The GitHub repository Ayshamahshoofa/Smart-Skincare contains a labelled image folder "data" with 17 categories: basal cell carcinoma, darier s disease, epidermolysis bullosa pruriginosa, Hailey-Hailey disease, herpes simplex, impetigo, larva migrans, leprosy borderline, leprosy lepromatous, leprosy tuberculoid, lupus erythematosus chronicus discoides, melanoma, mycosis fungoides, papilomatosis confluentes and reticulate, pediculosis capitis, psoriasis, tungiasis. Examples follow, each with its label.

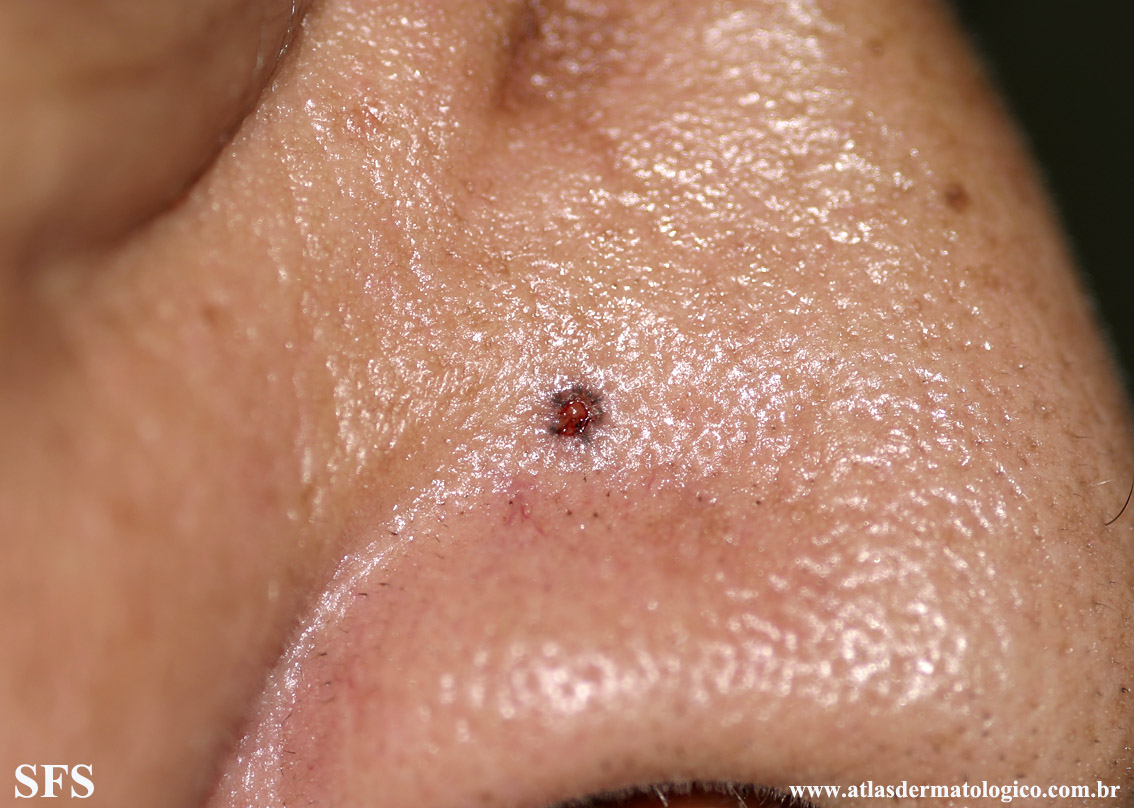
Label: basal cell carcinoma

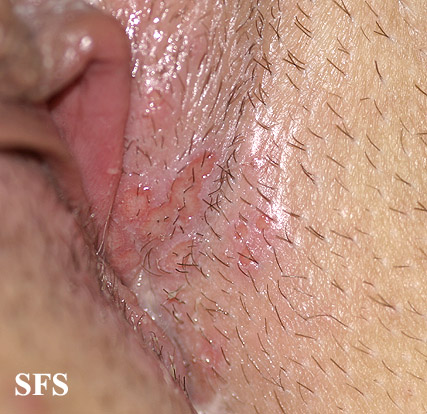
Label: herpes simplex

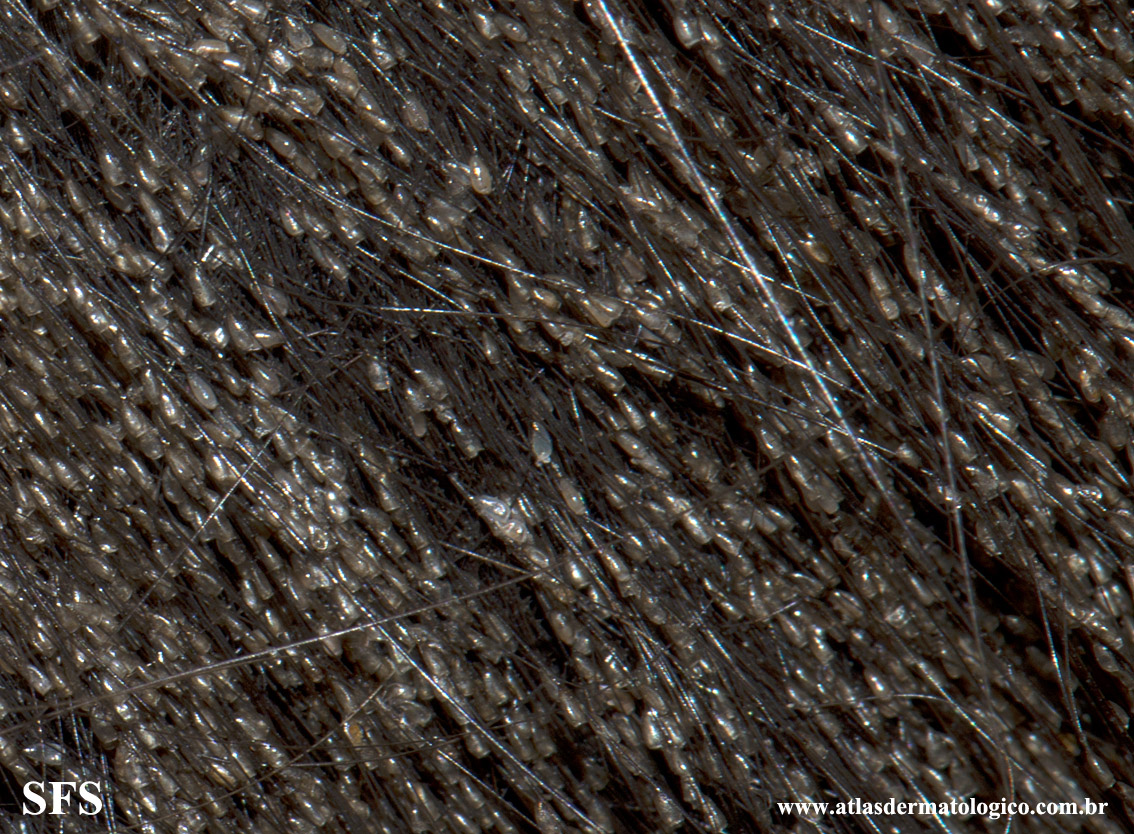
Label: pediculosis capitis

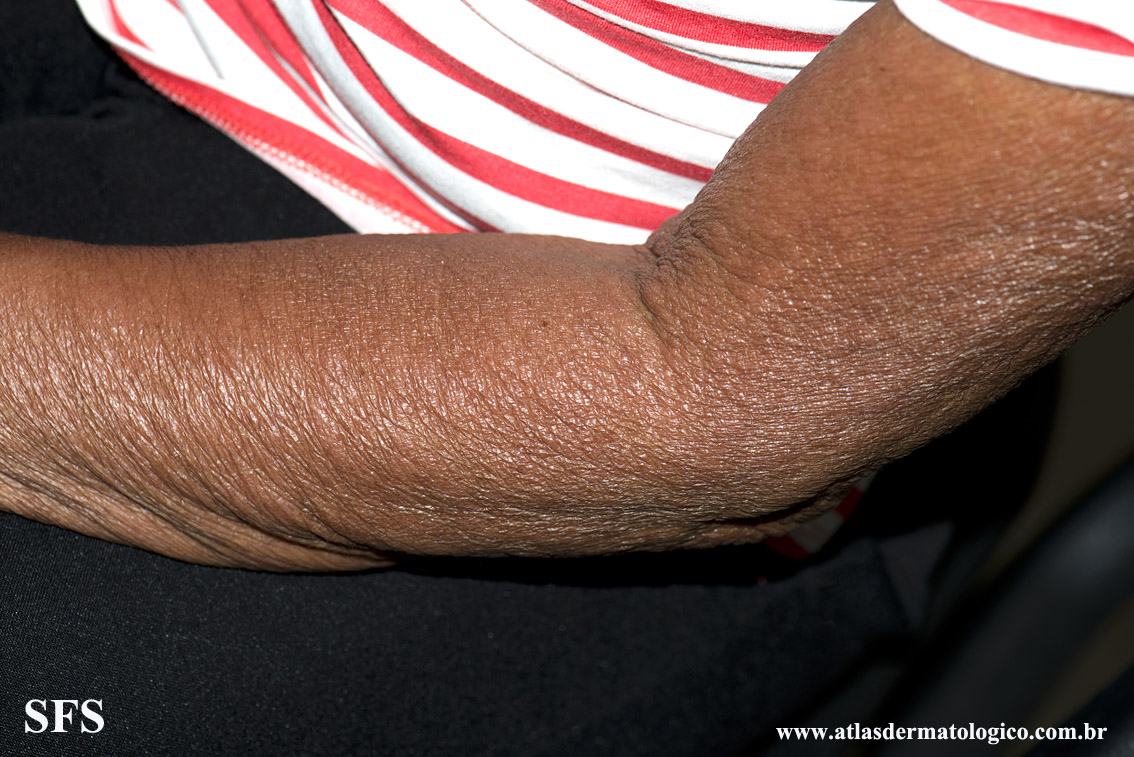
Label: leprosy lepromatous

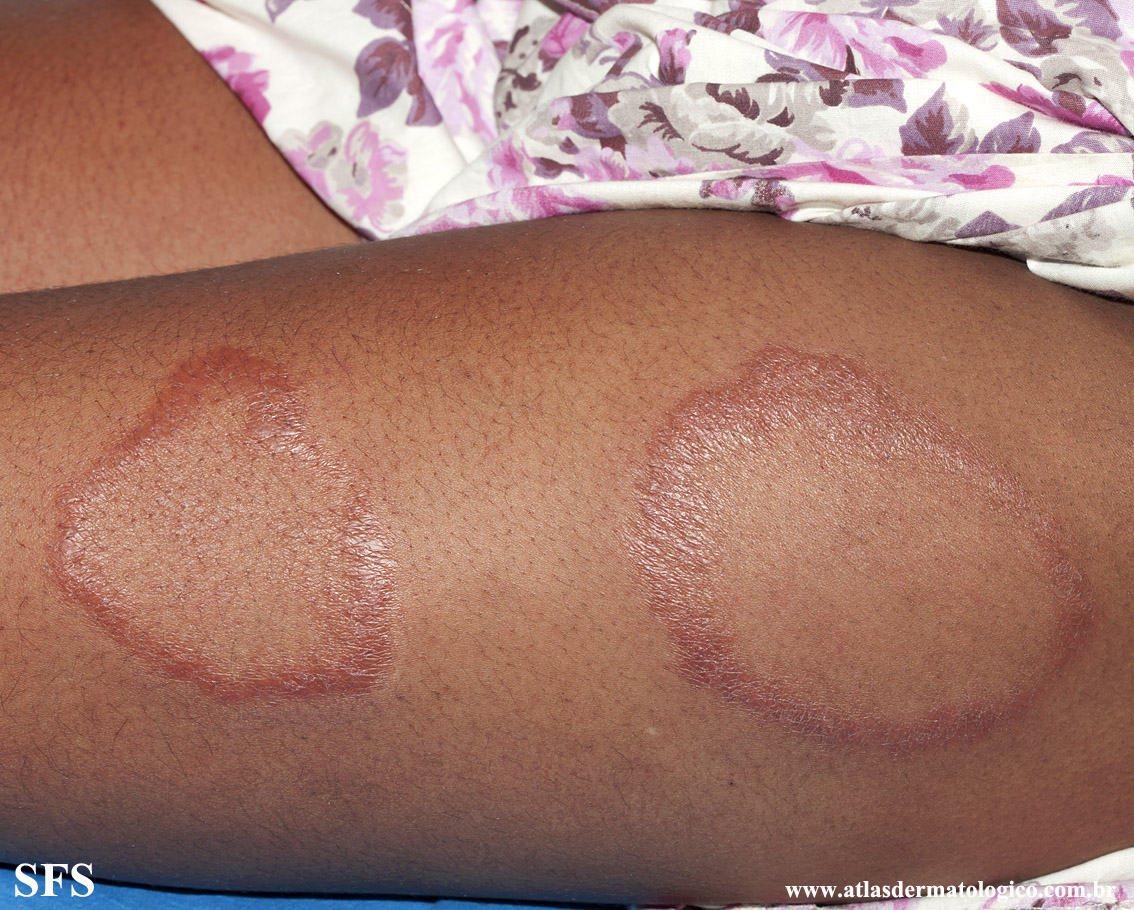
Label: leprosy tuberculoid

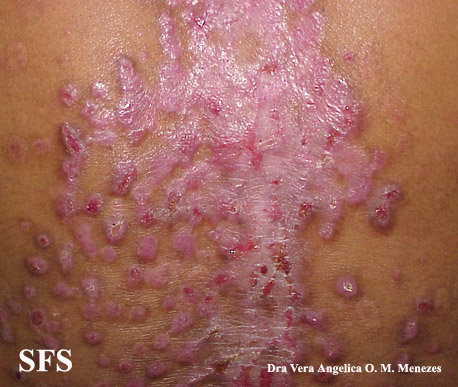
Label: epidermolysis bullosa pruriginosa
